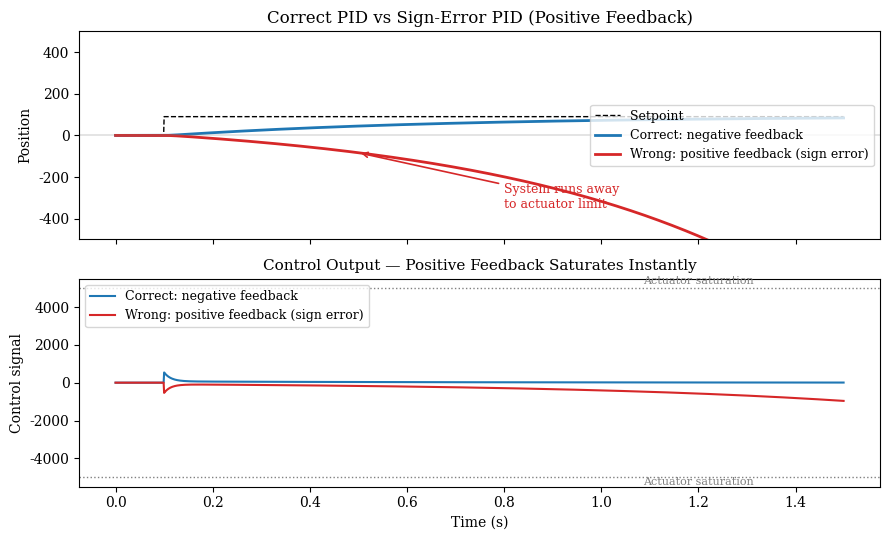

Write Python code to recreate this figure. (Note: this script raises an exception after producing the figure.)
"""Generate positive-feedback vs correct PID comparison figure."""

import numpy as np
import matplotlib.pyplot as plt

STRINGS = {
    'en': {
        'title': 'Correct PID vs Sign-Error PID (Positive Feedback)',
        'correct': 'Correct: negative feedback',
        'wrong': 'Wrong: positive feedback (sign error)',
        'setpoint': 'Setpoint',
        'xlabel': 'Time (s)',
        'ylabel_pos': 'Position',
        'ylabel_ctrl': 'Control signal',
        'ctrl_title': 'Control Output — Positive Feedback Saturates Instantly',
        'annotation': 'System runs away\nto actuator limit',
        'limit': 'Actuator saturation',
    },
    'zh': {
        'title': '正确 PID vs 符号错误 PID（正反馈）',
        'correct': '正确：负反馈',
        'wrong': '错误：正反馈（符号反了）',
        'setpoint': '设定值',
        'xlabel': '时间 (s)',
        'ylabel_pos': '位置',
        'ylabel_ctrl': '控制信号',
        'ctrl_title': '控制输出——正反馈瞬间饱和',
        'annotation': '系统飞车\n直冲执行器极限',
        'limit': '执行器饱和',
    },
}


def plot_positive_feedback(outpath, lang='en'):
    S = STRINGS[lang]

    if lang == 'zh':
        plt.rcParams.update({
            'font.family': 'sans-serif',
            'font.sans-serif': ['Noto Sans SC', 'DejaVu Sans'],
            'axes.unicode_minus': False,
            'font.size': 10,
        })
    else:
        plt.rcParams.update({'font.family': 'serif', 'font.size': 10})

    dt = 0.001
    t = np.arange(0, 1.5, dt)
    setpoint = np.where(t >= 0.1, 90.0, 0.0)

    J = 0.05
    friction = 0.5
    kp, ki, kd = 6.0, 0.3, 3.0
    u_max = 5000

    def sim_pid(sign=1.0):
        """sign=1 for correct, sign=-1 for positive feedback"""
        pos = 0.0
        vel = 0.0
        integral = 0.0
        prev_meas = 0.0
        positions = []
        outputs = []
        for i in range(len(t)):
            meas = pos
            e = sign * (setpoint[i] - meas)  # sign error here
            integral += ki * e * dt
            integral = np.clip(integral, -u_max, u_max)
            d = -kd * (meas - prev_meas) / dt if i > 0 else 0.0
            out = kp * e + integral + d
            out = np.clip(out, -u_max, u_max)

            acc = (out - friction * vel) / J
            vel += acc * dt
            pos += vel * dt
            prev_meas = meas
            positions.append(pos)
            outputs.append(out)
        return np.array(positions), np.array(outputs)

    y_correct, u_correct = sim_pid(sign=1.0)
    y_wrong, u_wrong = sim_pid(sign=-1.0)

    fig, (ax1, ax2) = plt.subplots(2, 1, figsize=(9, 5.5), sharex=True)

    # Top: position
    ax1.plot(t, setpoint, 'k--', linewidth=1, label=S['setpoint'])
    ax1.plot(t, y_correct, 'C0', linewidth=2, label=S['correct'])
    ax1.plot(t, y_wrong, 'C3', linewidth=2, label=S['wrong'])
    ax1.set_ylabel(S['ylabel_pos'])
    ax1.set_title(S['title'], fontsize=12)
    ax1.legend(fontsize=9, loc='center right')
    ax1.set_ylim(-500, 500)
    ax1.axhline(0, color='gray', lw=0.3)

    # Annotation on runaway
    idx_annotate = int(0.5 / dt)
    ax1.annotate(S['annotation'],
                 xy=(0.5, y_wrong[idx_annotate]),
                 xytext=(0.8, -350),
                 fontsize=9, color='C3',
                 arrowprops=dict(arrowstyle='->', color='C3', lw=1.2))

    # Bottom: control signal
    ax2.plot(t, u_correct, 'C0', linewidth=1.5, label=S['correct'])
    ax2.plot(t, u_wrong, 'C3', linewidth=1.5, label=S['wrong'])
    ax2.axhline(u_max, color='gray', ls=':', lw=1)
    ax2.axhline(-u_max, color='gray', ls=':', lw=1)
    ax2.text(1.2, u_max + 200, S['limit'], fontsize=8, color='gray', ha='center')
    ax2.text(1.2, -u_max - 400, S['limit'], fontsize=8, color='gray', ha='center')
    ax2.set_xlabel(S['xlabel'])
    ax2.set_ylabel(S['ylabel_ctrl'])
    ax2.set_title(S['ctrl_title'], fontsize=11)
    ax2.legend(fontsize=9)

    fig.tight_layout()
    fig.savefig(outpath, dpi=150, bbox_inches='tight')
    plt.close(fig)
    print(f'  saved {outpath}')


if __name__ == '__main__':
    plot_positive_feedback('figures/positive_feedback_pid.pdf', 'en')
    plot_positive_feedback('figures_zh/positive_feedback_pid.pdf', 'zh')
    print('Done.')
